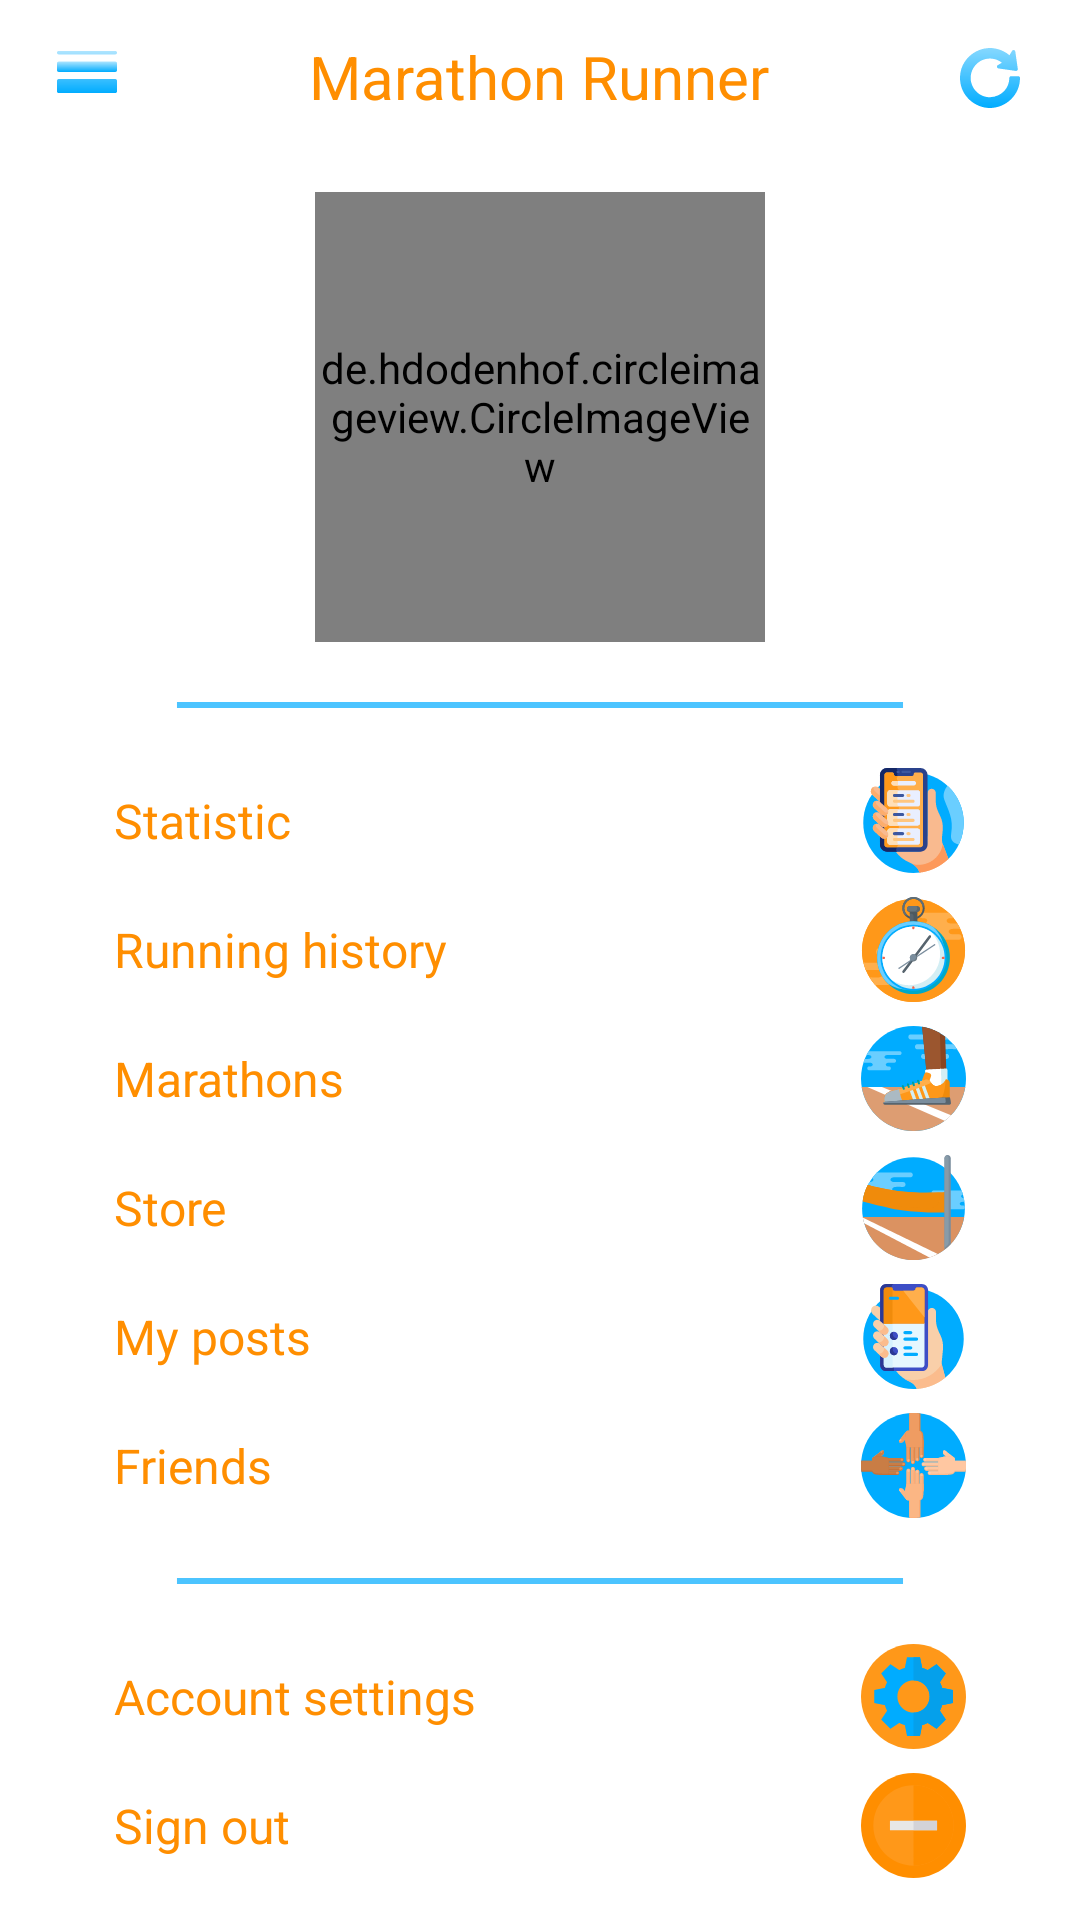

Layout XML and referenced resources for this Android screen:
<!-- AndroidManifest.xml: application theme Theme.AndroidRunner -->
<!-- res/layout/activity_home.xml -->
<?xml version="1.0" encoding="utf-8"?>
<androidx.drawerlayout.widget.DrawerLayout
    xmlns:android="http://schemas.android.com/apk/res/android"
    xmlns:app="http://schemas.android.com/apk/res-auto"
    xmlns:tools="http://schemas.android.com/tools"
    android:layout_width="match_parent"
    android:layout_height="match_parent"
    android:id="@+id/android_runner_navigation"
    tools:context=".HomeActivity">

    <LinearLayout
        android:layout_width="match_parent"
        android:layout_height="match_parent"
        android:orientation="vertical">

        <include
            layout="@layout/main_toolbar"/>

        <ScrollView
            android:layout_width="match_parent"
            android:layout_height="match_parent">

            <LinearLayout
                android:layout_width="match_parent"
                android:layout_height="wrap_content"
                android:orientation="vertical">

                <de.hdodenhof.circleimageview.CircleImageView
                    android:layout_width="150dp"
                    android:layout_height="150dp"
                    android:layout_gravity="center_horizontal"
                    android:layout_marginTop="12dp"
                    android:layout_marginBottom="4dp"
                    android:scaleType="centerCrop"
                    android:id="@+id/account_image"
                    app:civ_border_width="1dp"
                    app:civ_border_color="#00ACFF" />

                <View
                    android:layout_width="244dp"
                    android:layout_height="2dp"
                    android:layout_marginVertical="16dp"
                    android:layout_gravity="center"
                    android:background="@drawable/line_1"/>

                <LinearLayout
                    android:layout_width="match_parent"
                    android:layout_height="wrap_content"
                    android:orientation="horizontal"
                    android:gravity="center_vertical"
                    android:onClick="ClickStatus">

                    <TextView
                        android:layout_width="0dp"
                        android:layout_height="wrap_content"
                        android:layout_weight="1"
                        android:text="@string/status"
                        android:textAppearance="@style/home"
                        android:layout_marginStart="38dp"/>
                    <ImageView
                        android:layout_width="35dp"
                        android:layout_height="35dp"
                        android:layout_marginEnd="38dp"
                        android:layout_marginVertical="4dp"
                        android:src="@drawable/ic_status"/>
                </LinearLayout>

                <LinearLayout
                    android:layout_width="match_parent"
                    android:layout_height="wrap_content"
                    android:orientation="horizontal"
                    android:gravity="center_vertical"
                    android:onClick="ClickHistory">

                    <TextView
                        android:layout_width="0dp"
                        android:layout_height="wrap_content"
                        android:layout_weight="1"
                        android:text="@string/running_history"
                        android:textAppearance="@style/home"
                        android:layout_marginStart="38dp"/>
                    <ImageView
                        android:layout_width="wrap_content"
                        android:layout_height="wrap_content"
                        android:layout_marginEnd="38dp"
                        android:layout_marginVertical="4dp"
                        android:src="@drawable/ic_running_history"/>
                </LinearLayout>

                <LinearLayout
                    android:layout_width="match_parent"
                    android:layout_height="wrap_content"
                    android:orientation="horizontal"
                    android:gravity="center_vertical"
                    android:onClick="ClickMarathons">

                    <TextView
                        android:layout_width="0dp"
                        android:layout_height="wrap_content"
                        android:layout_weight="1"
                        android:text="@string/marathons"
                        android:textAppearance="@style/home"
                        android:layout_marginStart="38dp"/>
                    <ImageView
                        android:layout_width="wrap_content"
                        android:layout_height="wrap_content"
                        android:layout_marginEnd="38dp"
                        android:layout_marginVertical="4dp"
                        android:src="@drawable/ic_marathons"/>

                </LinearLayout>

                <LinearLayout
                    android:layout_width="match_parent"
                    android:layout_height="wrap_content"
                    android:orientation="horizontal"
                    android:gravity="center_vertical"
                    android:onClick="ClickStore">

                    <TextView
                        android:layout_width="0dp"
                        android:layout_height="wrap_content"
                        android:layout_weight="1"
                        android:text="@string/store"
                        android:textAppearance="@style/home"
                        android:layout_marginStart="38dp"/>
                    <ImageView
                        android:layout_width="wrap_content"
                        android:layout_height="wrap_content"
                        android:layout_marginEnd="38dp"
                        android:layout_marginVertical="4dp"
                        android:src="@drawable/ic_store"/>

                </LinearLayout>

                <LinearLayout
                    android:layout_width="match_parent"
                    android:layout_height="wrap_content"
                    android:orientation="horizontal"
                    android:gravity="center_vertical"
                    android:onClick="ClickNewsFeed">

                    <TextView
                        android:layout_width="0dp"
                        android:layout_height="wrap_content"
                        android:layout_weight="1"
                        android:text="@string/my_posts"
                        android:textAppearance="@style/home"
                        android:layout_marginStart="38dp"/>
                    <ImageView
                        android:layout_width="wrap_content"
                        android:layout_height="wrap_content"
                        android:layout_marginEnd="38dp"
                        android:layout_marginVertical="4dp"
                        android:src="@drawable/ic_my_posts"/>

                </LinearLayout>

                <LinearLayout
                    android:layout_width="match_parent"
                    android:layout_height="wrap_content"
                    android:orientation="horizontal"
                    android:gravity="center_vertical"
                    android:onClick="ClickFriends">

                    <TextView
                        android:layout_width="0dp"
                        android:layout_height="wrap_content"
                        android:layout_weight="1"
                        android:text="@string/friends"
                        android:textAppearance="@style/home"
                        android:layout_marginStart="38dp"/>
                    <ImageView
                        android:layout_width="wrap_content"
                        android:layout_height="wrap_content"
                        android:layout_marginEnd="38dp"
                        android:layout_marginVertical="4dp"
                        android:src="@drawable/ic_friends"/>

                </LinearLayout>

                <View
                    android:layout_width="244dp"
                    android:layout_height="2dp"
                    android:layout_marginVertical="16dp"
                    android:layout_gravity="center"
                    android:background="@drawable/line_1"/>

                <LinearLayout
                    android:layout_width="match_parent"
                    android:layout_height="wrap_content"
                    android:orientation="horizontal"
                    android:gravity="center_vertical"
                    android:onClick="ClickAccountSettings">

                    <TextView
                        android:layout_width="0dp"
                        android:layout_height="wrap_content"
                        android:layout_weight="1"
                        android:text="@string/account_settings"
                        android:textAppearance="@style/home"
                        android:layout_marginStart="38dp"/>
                    <ImageView
                        android:layout_width="wrap_content"
                        android:layout_height="wrap_content"
                        android:layout_marginEnd="38dp"
                        android:layout_marginVertical="4dp"
                        android:src="@drawable/ic_settings"/>

                </LinearLayout>

                <LinearLayout
                    android:layout_width="match_parent"
                    android:layout_height="wrap_content"
                    android:orientation="horizontal"
                    android:gravity="center_vertical"
                    android:onClick="ClickSignOut">

                    <TextView
                        android:layout_width="0dp"
                        android:layout_height="wrap_content"
                        android:layout_weight="1"
                        android:text="@string/sign_out"
                        android:textAppearance="@style/home"
                        android:layout_marginStart="38dp"/>
                    <ImageView
                        android:layout_width="wrap_content"
                        android:layout_height="wrap_content"
                        android:layout_marginEnd="38dp"
                        android:layout_marginVertical="4dp"
                        android:src="@drawable/ic_sign_out"/>
                </LinearLayout>
            </LinearLayout>
        </ScrollView>
    </LinearLayout>

    <RelativeLayout
        android:layout_width="300dp"
        android:layout_height="match_parent"
        android:layout_gravity="start"
        android:background="@android:color/white">

        <include
            layout="@layout/main_nav_drawer"/>
    </RelativeLayout>
</androidx.drawerlayout.widget.DrawerLayout>
<!-- res/layout/main_toolbar.xml (included above) -->
<?xml version="1.0" encoding="utf-8"?>
<LinearLayout
    xmlns:android="http://schemas.android.com/apk/res/android"
    android:layout_width="match_parent"
    android:layout_height="wrap_content"
    android:orientation="horizontal"
    android:layout_gravity="center_horizontal">

    <ImageView
        android:layout_width="20dp"
        android:layout_height="20dp"
        android:onClick="ClickMenu"
        android:layout_marginStart="19dp"
        android:layout_marginVertical="14dp"
        android:src="@drawable/ic_menu"/>

    <TextView
        android:layout_width="0dp"
        android:layout_height="wrap_content"
        android:layout_weight="1"
        android:text="@string/app_name"
        android:textAppearance="@style/marathon_runner"
        android:textSize="20sp"
        android:layout_marginVertical="12dp"
        android:textAlignment="center" />

    <ImageView
        android:layout_width="wrap_content"
        android:layout_height="wrap_content"
        android:layout_marginVertical="16dp"
        android:layout_marginEnd="20dp"
        android:id="@+id/refresh"
        android:src="@drawable/ic_refresh"/>
</LinearLayout>
<!-- res/layout/main_nav_drawer.xml (included above) -->
<?xml version="1.0" encoding="utf-8"?>
<LinearLayout
    xmlns:android="http://schemas.android.com/apk/res/android"
    android:layout_width="match_parent"
    android:layout_height="match_parent"
    android:orientation="vertical">

    <ImageView
        android:layout_width="match_parent"
        android:layout_height="150dp"
        android:layout_marginVertical="16dp"
        android:layout_marginHorizontal="93dp"
        android:onClick="ClickLogo"
        android:scaleType="fitCenter"
        android:src="@drawable/ic_marathon_runner"/>

    <TextView
        android:layout_width="match_parent"
        android:layout_height="wrap_content"
        android:text="@string/app_name"
        android:textAppearance="@style/marathon_runner"
        android:textAlignment="center"/>

    <View
        android:layout_width="196dp"
        android:layout_height="2dp"
        android:layout_gravity="center"
        android:layout_marginVertical="16dp"
        android:background="@drawable/line_1"/>

    <LinearLayout
        android:layout_width="match_parent"
        android:layout_height="wrap_content"
        android:orientation="horizontal"
        android:gravity="center_vertical"
        android:onClick="ClickHome">

        <TextView
            android:layout_width="0dp"
            android:layout_height="wrap_content"
            android:layout_weight="1"
            android:text="@string/home"
            android:textAppearance="@style/home"
            android:padding="12dp"
            android:layout_marginStart="24dp"/>
        <ImageView
            android:layout_width="35dp"
            android:layout_height="35dp"
            android:layout_marginEnd="24dp"
            android:background="@drawable/ic_home"/>

    </LinearLayout>

    <LinearLayout
        android:layout_width="match_parent"
        android:layout_height="wrap_content"
        android:orientation="horizontal"
        android:gravity="center_vertical"
        android:onClick="ClickRun">

        <TextView
            android:layout_width="0dp"
            android:layout_height="wrap_content"
            android:layout_weight="1"
            android:text="@string/run"
            android:textAppearance="@style/home"
            android:padding="12dp"
            android:layout_marginStart="24dp"/>

        <ImageView
            android:layout_width="wrap_content"
            android:layout_height="wrap_content"
            android:layout_marginEnd="24dp"
            android:src="@drawable/ic_run"/>

    </LinearLayout>

    <LinearLayout
        android:layout_width="match_parent"
        android:layout_height="wrap_content"
        android:orientation="horizontal"
        android:gravity="center_vertical"
        android:onClick="ClickFriends">

        <TextView
            android:layout_width="0dp"
            android:layout_height="wrap_content"
            android:layout_weight="1"
            android:text="@string/friends"
            android:textAppearance="@style/home"
            android:padding="12dp"
            android:layout_marginStart="24dp"/>

        <ImageView
            android:layout_width="wrap_content"
            android:layout_height="wrap_content"
            android:layout_marginEnd="24dp"
            android:src="@drawable/ic_friends"/>

    </LinearLayout>

    <LinearLayout
        android:layout_width="match_parent"
        android:layout_height="wrap_content"
        android:orientation="horizontal"
        android:gravity="center_vertical"
        android:onClick="ClickSettings">

        <TextView
            android:layout_width="0dp"
            android:layout_height="wrap_content"
            android:layout_weight="1"
            android:text="@string/settings"
            android:textAppearance="@style/home"
            android:padding="12dp"
            android:layout_marginStart="24dp"/>

        <ImageView
            android:layout_width="wrap_content"
            android:layout_height="wrap_content"
            android:layout_marginEnd="24dp"
            android:src="@drawable/ic_settings"/>

    </LinearLayout>

    <View
        android:layout_width="196dp"
        android:layout_height="2dp"
        android:layout_gravity="center"
        android:layout_marginVertical="16dp"
        android:background="@drawable/line_1"/>

    <LinearLayout
        android:layout_width="match_parent"
        android:layout_height="wrap_content"
        android:orientation="horizontal"
        android:gravity="center_vertical"
        android:onClick="ClickAboutUs">

        <TextView
            android:layout_width="0dp"
            android:layout_height="wrap_content"
            android:layout_weight="1"
            android:text="@string/about_us"
            android:textAppearance="@style/home"
            android:padding="12dp"
            android:layout_marginStart="24dp"/>

        <ImageView
            android:layout_width="wrap_content"
            android:layout_height="wrap_content"
            android:layout_marginEnd="24dp"
            android:src="@drawable/ic_info"/>

    </LinearLayout>

    <LinearLayout
        android:layout_width="match_parent"
        android:layout_height="wrap_content"
        android:orientation="horizontal"
        android:gravity="center_vertical"
        android:onClick="ClickLogout">

        <TextView
            android:layout_width="0dp"
            android:layout_height="wrap_content"
            android:layout_weight="1"
            android:text="@string/close_the_app"
            android:textAppearance="@style/home"
            android:padding="12dp"
            android:layout_marginStart="24dp"/>

        <ImageView
            android:layout_width="wrap_content"
            android:layout_height="wrap_content"
            android:layout_marginEnd="24dp"
            android:src="@drawable/ic_logout"/>

    </LinearLayout>
</LinearLayout>
<!-- resources referenced by this layout -->
<resources>
  <!-- drawable ic_sign_out (drawable) -->
  <vector xmlns:android="http://schemas.android.com/apk/res/android"
      android:width="35dp"
      android:height="35dp"
      android:viewportWidth="35"
      android:viewportHeight="35">
    <path
        android:pathData="M17.5,35C27.165,35 35,27.165 35,17.5C35,7.835 27.165,0 17.5,0C7.835,0 0,7.835 0,17.5C0,27.165 7.835,35 17.5,35Z"
        android:fillColor="#FF8E00"/>
    <path
        android:pathData="M17.5,4.1016C10.1361,4.1016 4.1016,10.1361 4.1016,17.5C4.1016,24.8639 10.1361,30.8984 17.5,30.8984C24.8639,30.8984 30.8984,24.8639 30.8984,17.5C30.8984,10.1361 24.8639,4.1016 17.5,4.1016Z"
        android:fillColor="#FF9819"/>
    <path
        android:pathData="M30.8984,17.5C30.8984,24.8639 24.8639,30.8984 17.5,30.8984V4.1016C24.8639,4.1016 30.8984,10.1361 30.8984,17.5Z"
        android:fillColor="#FF8E00"/>
    <path
        android:pathData="M25.3511,15.9297H9.6496V19.07H25.3511V15.9297Z"
        android:fillColor="#E7E7E7"/>
    <path
        android:pathData="M25.3504,15.9297H17.5V19.07H25.3504V15.9297Z"
        android:fillColor="#D3D3D8"/>
  </vector>
  <!-- drawable line_1 (drawable) -->
  <?xml version="1.0" encoding="utf-8"?>
  <vector xmlns:android="http://schemas.android.com/apk/res/android"
      android:width="246dp"
      android:height="2dp"
      android:viewportWidth="246"
      android:viewportHeight="2">
      <group>
      <clip-path
          android:pathData="M1 1H245H1Z"
          />
      </group>
      <path
          android:pathData="M1 1H245H1Z"
          android:strokeWidth="2"
          android:strokeColor="#B300ACFF"
          />
  </vector>
  <string name="about_us">About Us</string>
  <string name="account_settings">Account settings</string>
  <string name="app_name">Marathon Runner</string>
  <string name="close_the_app">Close the app</string>
  <string name="friends">Friends</string>
  <string name="home">Home</string>
  <string name="marathons">Marathons</string>
  <string name="my_posts">My posts</string>
  <string name="run">Run</string>
  <string name="running_history">Running history</string>
  <string name="settings">Settings</string>
  <string name="sign_out">Sign out</string>
  <string name="status">Statistic</string>
  <string name="store">Store</string>
  <style name="home">
          <item name="android:textSize">16sp</item>
          <item name="android:textColor">#FF8E00</item>
          <item name="fontFamily">@font/montserrat_semi_bold</item>
      </style>
  <style name="marathon_runner">
          <item name="android:textSize">22sp</item>
          <item name="android:textColor">#FF8E00</item>
          <item name="fontFamily">@font/montserrat_bold</item>
      </style>
  <style name="Theme.AndroidRunner" parent="Theme.MaterialComponents.DayNight.NoActionBar">
          
          <item name="colorPrimary">@color/purple_500</item>
          <item name="colorPrimaryVariant">@color/purple_700</item>
          <item name="colorOnPrimary">@color/white</item>
          
          <item name="colorSecondary">@color/teal_200</item>
          <item name="colorSecondaryVariant">@color/teal_700</item>
          <item name="colorOnSecondary">@color/black</item>
          
          <item name="android:statusBarColor" tools:targetApi="l">?attr/colorPrimaryVariant</item>
          
      </style>
  <color name="purple_500">#FF6200EE</color>
  <color name="purple_700">#FF3700B3</color>
  <color name="white">#FFFFFFFF</color>
  <color name="teal_200">#FF03DAC5</color>
  <color name="teal_700">#FF018786</color>
  <color name="black">#FF000000</color>
</resources>
